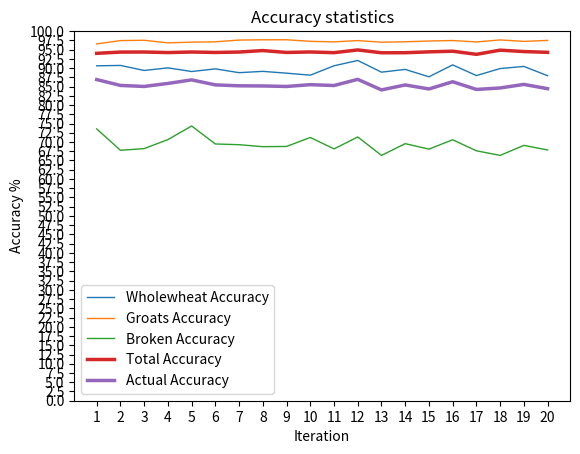

Source code (Python):
"""
Demo 3
[redacted]
Version: 1.1

Matplotlib visualisation line graph showing the statistics I got from initial ML model tests.
"""

import matplotlib.pyplot as plt
import numpy as np
# manually set points
xpoints = np.array([1, 2, 3, 4, 5, 6, 7, 8, 9, 10, 11, 12, 13, 14, 15, 16, 17, 18, 19, 20])
ypoints = np.array([93.99, 94.33, 94.35, 94.20, 94.35, 94.23, 94.34, 94.74, 94.23, 94.36, 94.17, 94.91, 94.14, 94.16, 94.39, 94.57, 93.72, 94.85, 94.47, 94.26])

ypointsW = np.array([
    90.61338289962825,
    90.71686436307374,
    89.35762224352828,
    90.05847953216374,
    89.07103825136612,
    89.78743068391867,
    88.75631023405232,
    89.11189162067235,
    88.62244897959184,
    88.07915057915058,
    90.61895551257253,
    92.05896338563956,
    88.89400921658986,
    89.64123294593229,
    87.64267990074441,
    90.86268504338948,
    87.97709923664122,
    89.87217305801377,
    90.45155221072436,
    87.93187347931874
])
ypointsG = np.array([
    96.5382974183913,
    97.43868026915563,
    97.52310131773197,
    96.83112058132546,
    97.01369410988285,
    97.10605645382296,
    97.58339190138942,
    97.6504822977852,
    97.66036046121124,
    97.23669923995656,
    97.08912510220769,
    97.44152438045282,
    97.00032605151614,
    97.1141643215803,
    97.3255305184861,
    97.45655868004167,
    97.06819286215647,
    97.61773767605634,
    97.22191840752488,
    97.48763056624519
])

ypointsB = np.array([
    73.54577642893273,
    67.76071995764956,
    68.20936639118457,
    70.64765300059418,
    74.33439829605963,
    69.46697566628042,
    69.27110644992133,
    68.73479318734793,
    68.79756468797564,
    71.22969837587007,
    68.13559322033899,
    71.36337706788363,
    66.37410861217774,
    69.55223880597015,
    68.07511737089203,
    70.60570071258907,
    67.61734997029116,
    66.37410861217774,
    69.08536585365853,
    67.84268363215732
])
ypointsAccuracy = np.array([86.8991522489841, 85.30542152995963, 85.03002998414827, 85.8457510380278, 86.80637688576952, 85.45348760134068, 85.2036028617877, 85.16572236860183, 85.02679137625957, 85.51518273165907, 85.2812246117064, 86.95462161132532, 84.08948129342791, 85.43587869116091, 84.34777593004084, 86.30831481200674, 84.22088068969629, 84.62133978208261, 85.58627882396927, 84.4207292259071])



#Create the lines
plt.plot(xpoints, ypointsW, label='Wholewheat Accuracy', linewidth=1)
plt.plot(xpoints, ypointsG, label='Groats Accuracy', linewidth=1)
plt.plot(xpoints, ypointsB, label='Broken Accuracy', linewidth=1)
plt.plot(xpoints, ypoints, label='Total Accuracy', linewidth=2.5)
plt.plot(xpoints, ypointsAccuracy, label='Actual Accuracy', linewidth=2.5)

custom_ticks_x = np.linspace(1, 20, 20)
custom_ticks_y = np.linspace(0, 100, 41)  # Adjust the number of ticks as needed
plt.xticks(custom_ticks_x)
plt.yticks(custom_ticks_y)

plt.xlabel('Iteration')
plt.ylabel('Accuracy %')
plt.title('Accuracy statistics')

plt.legend()
plt.show()